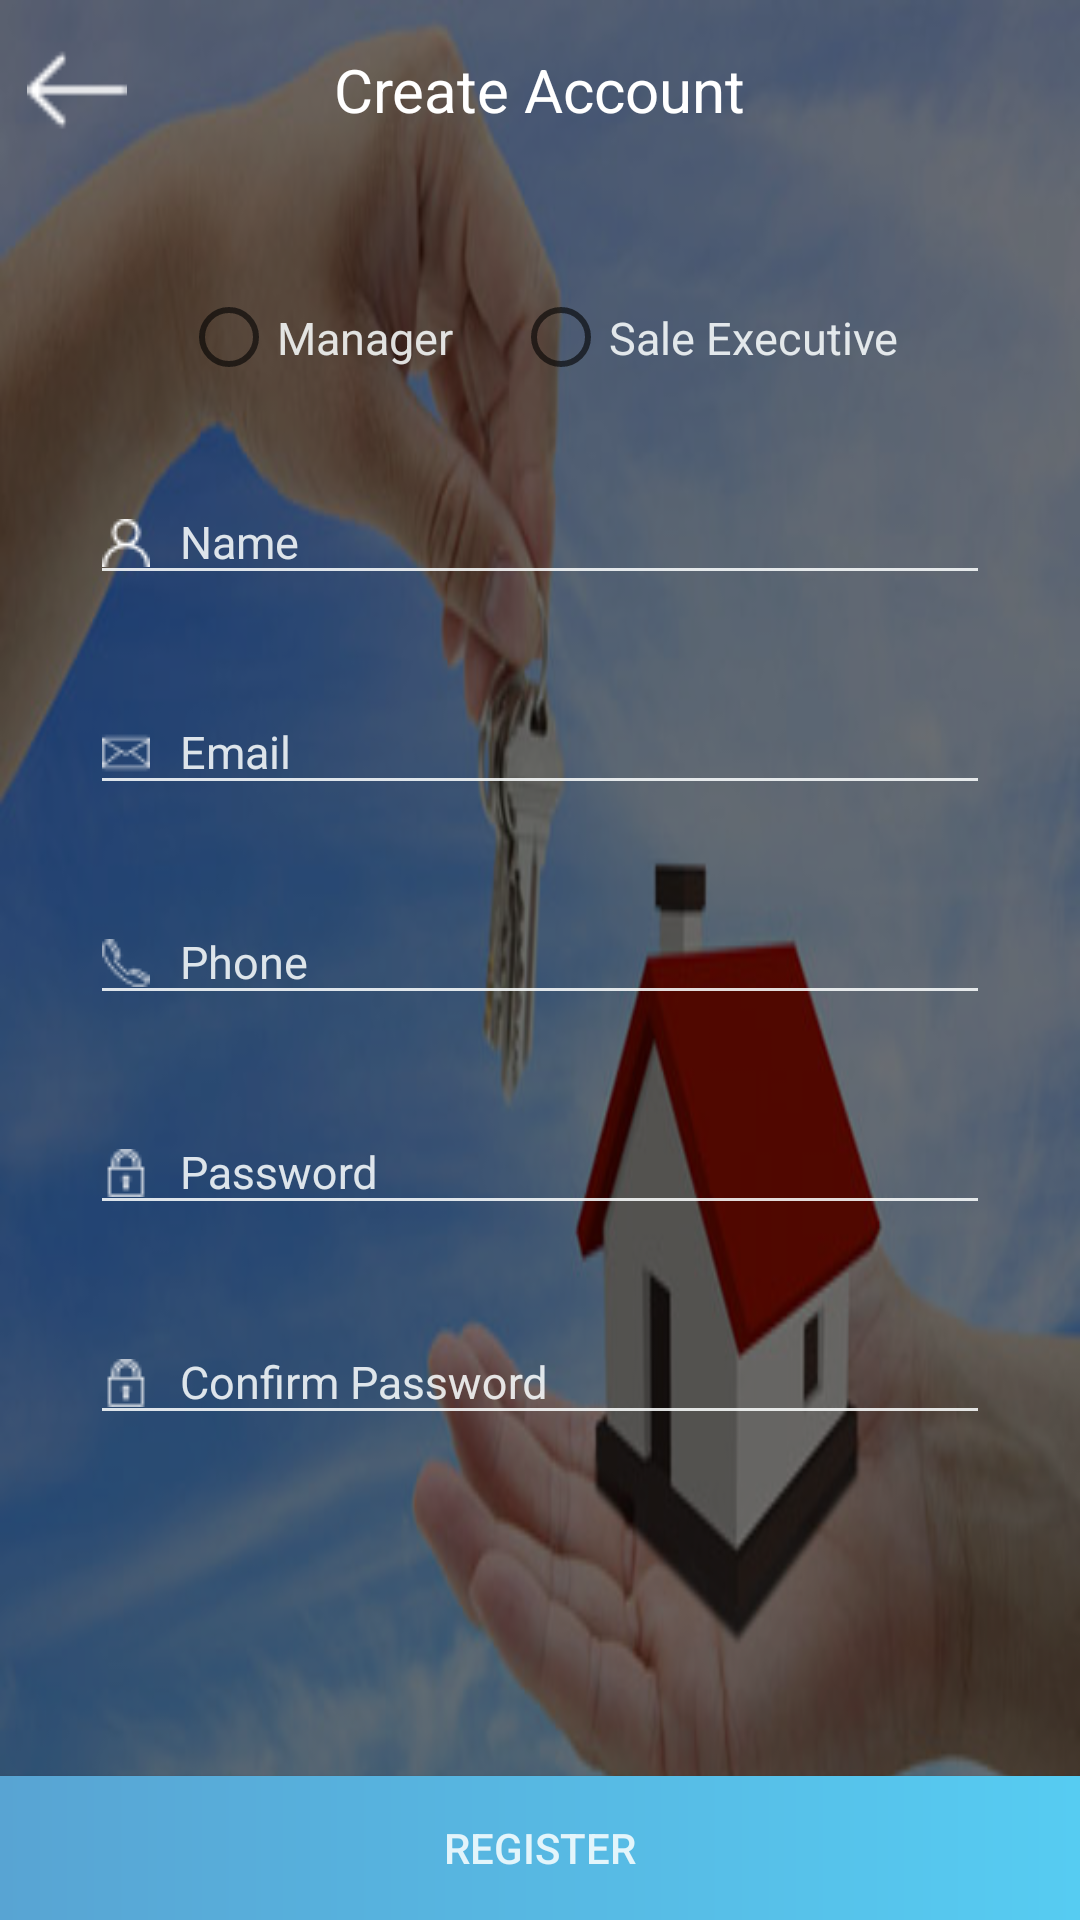

Android layout source for this screen:
<!-- AndroidManifest.xml: application theme AppTheme -->
<!-- res/layout/activity_signup_add_employee.xml -->
<?xml version="1.0" encoding="utf-8"?>
<LinearLayout xmlns:android="http://schemas.android.com/apk/res/android"
    xmlns:app="http://schemas.android.com/apk/res-auto"
    android:layout_width="match_parent"
    android:layout_height="match_parent"
    android:background="@drawable/buyer_icon"
    android:orientation="vertical">

    <FrameLayout
        android:layout_width="match_parent"
        android:layout_height="match_parent">

        <LinearLayout
            android:layout_width="match_parent"
            android:layout_height="match_parent"
            android:alpha=".75"
            android:background="#bb000000"></LinearLayout>

        <LinearLayout
            android:layout_width="match_parent"
            android:layout_height="match_parent"
            android:orientation="vertical"
            android:weightSum="10">

            <LinearLayout
                android:layout_width="match_parent"
                android:layout_height="0dp"
                android:layout_weight="1"
                android:background="@drawable/border_wout_line"
                android:orientation="horizontal"
                android:weightSum="7">

                <ImageView
                    android:id="@+id/back__arrow"
                    android:layout_width="0dp"
                    android:layout_height="match_parent"
                    android:layout_weight="1"
                    android:padding="9dp"
                    android:src="@drawable/back_arrow" />

                <TextView
                    android:id="@+id/headingOfeditmanger"
                    android:layout_width="0dp"
                    android:layout_height="match_parent"
                    android:layout_weight="5"
                    android:gravity="center"
                    android:text="Create Account"
                    android:textColor="#fff"
                    android:textSize="@dimen/heading" />

                <ImageView
                    android:layout_width="0dp"
                    android:layout_height="match_parent"
                    android:layout_weight="1"
                    android:padding="9dp"
                    android:visibility="invisible"
                    android:src="@drawable/back_arrow" />
            </LinearLayout>

            <LinearLayout
                android:layout_width="match_parent"
                android:layout_height="0dp"
                android:layout_marginBottom="20dp"
                android:layout_marginLeft="30dp"
                android:layout_marginRight="30dp"
                android:layout_marginTop="20dp"
                android:layout_weight="8"
                android:orientation="vertical"
                android:weightSum="7">

                <RadioGroup
                    android:id="@+id/rgPersonTypeSignup"
                    android:layout_width="match_parent"
                    android:layout_height="0dp"
                    android:layout_weight="1"
                    android:gravity="center"
                    android:orientation="horizontal"
                    android:visibility="visible">

                    <RadioButton
                        android:id="@+id/rbManagerSignup"
                        android:layout_width="wrap_content"
                        android:layout_height="match_parent"
                        android:layout_marginEnd="10dp"
                        android:text="Manager"
                        android:textColor="@color/colorAccent"
                        android:textSize="15sp" />

                    <RadioButton
                        android:id="@+id/rbAgentSignup"
                        android:layout_width="wrap_content"
                        android:layout_height="match_parent"
                        android:layout_marginStart="10dp"
                        android:text="Sale Executive"
                        android:textColor="@color/colorAccent"
                        android:textSize="15sp" />

                </RadioGroup>


                <android.support.design.widget.TextInputLayout
                    android:layout_width="match_parent"
                    android:layout_height="0dp"
                    android:layout_weight="1"
                    android:layout_marginTop="5dp"
                    android:textColorHint="@color/colorAccent">

                    <EditText
                        android:id="@+id/name"
                        android:layout_width="match_parent"
                        android:layout_height="wrap_content"
                        android:backgroundTint="@color/colorAccent"
                        android:drawableLeft="@drawable/namew"
                        android:drawablePadding="10dp"
                        android:ems="10"
                        android:hint="Name"
                        android:inputType="textPersonName"
                        android:textColor="@color/colorAccent"
                        android:textSize="15sp" />
                </android.support.design.widget.TextInputLayout>

                <android.support.design.widget.TextInputLayout
                    android:layout_width="match_parent"
                    android:layout_height="0dp"
                    android:layout_weight="1"
                    android:layout_marginTop="5dp"
                    android:textColorHint="@color/colorAccent">

                    <EditText
                        android:id="@+id/email"
                        android:layout_width="match_parent"
                        android:layout_height="wrap_content"
                        android:backgroundTint="@color/colorAccent"
                        android:drawableLeft="@drawable/email"
                        android:drawablePadding="10dp"
                        android:ems="10"
                        android:hint="Email"
                        android:inputType="textEmailAddress"
                        android:textColor="@color/colorAccent"
                        android:textSize="15sp" />
                </android.support.design.widget.TextInputLayout>

                <android.support.design.widget.TextInputLayout
                    android:layout_width="match_parent"
                    android:layout_height="0dp"
                    android:layout_weight="1"
                    android:layout_marginTop="5dp"
                    android:textColorHint="@color/colorAccent">

                    <EditText
                        android:id="@+id/phone"
                        android:layout_width="match_parent"
                        android:layout_height="wrap_content"
                        android:backgroundTint="@color/colorAccent"
                        android:drawableLeft="@drawable/phone"
                        android:drawablePadding="10dp"
                        android:ems="10"
                        android:hint="Phone"
                        android:inputType="phone"
                        android:textColor="@color/colorAccent"
                        android:textSize="15sp" />
                </android.support.design.widget.TextInputLayout>

                <android.support.design.widget.TextInputLayout
                    android:layout_width="match_parent"
                    android:layout_height="0dp"
                    android:layout_weight="1"
                    android:layout_marginTop="5dp"
                    android:textColorHint="@color/colorAccent">

                    <EditText
                        android:id="@+id/password"
                        android:layout_width="match_parent"
                        android:layout_height="wrap_content"
                        android:backgroundTint="@color/colorAccent"
                        android:drawableLeft="@drawable/password"
                        android:drawablePadding="10dp"
                        android:ems="10"
                        android:hint="Password"
                        android:inputType="textPassword"
                        android:textColor="@color/colorAccent"
                        android:textSize="15sp" />
                </android.support.design.widget.TextInputLayout>

                <android.support.design.widget.TextInputLayout
                    android:layout_width="match_parent"
                    android:layout_height="0dp"
                    android:layout_weight="1"
                    android:layout_marginTop="5dp"
                    android:textColorHint="@color/colorAccent">

                    <EditText
                        android:id="@+id/confirm_password"
                        android:layout_width="match_parent"
                        android:layout_height="wrap_content"
                        android:backgroundTint="@color/colorAccent"
                        android:drawableLeft="@drawable/password"
                        android:drawablePadding="10dp"
                        android:ems="10"
                        android:hint="Confirm Password"
                        android:inputType="textPassword"
                        android:textColor="@color/colorAccent"
                        android:textSize="15sp" />

                </android.support.design.widget.TextInputLayout>


            </LinearLayout>

            <LinearLayout
                android:layout_width="match_parent"
                android:layout_height="0dp"
                android:layout_weight="1"
                android:gravity="bottom"
                android:orientation="vertical">

                <Button
                    android:id="@+id/register_employee"
                    android:layout_width="match_parent"
                    android:layout_height="wrap_content"
                    android:background="@drawable/buttonstraight"
                    android:layout_gravity="bottom"
                    android:text="register"
                    android:textColor="@color/colorAccent" />
            </LinearLayout>
        </LinearLayout>
    </FrameLayout>
</LinearLayout>
<!-- resources referenced by this layout -->
<resources>
  <color name="colorAccent">#dafcffff</color>
  <dimen name="heading">20dp</dimen>
  <!-- drawable back_arrow: png bitmap (drawable, 392 bytes) -->
  <!-- drawable border_wout_line (drawable) -->
  <?xml version="1.0" encoding="utf-8"?>
  <shape xmlns:android="http://schemas.android.com/apk/res/android"
      android:shape="rectangle">
      <corners android:radius="0dp" />
  
      <stroke
          android:width="0dp"
          android:color="#fff"/>
  </shape>
  <!-- drawable buttonstraight (drawable) -->
  <?xml version="1.0" encoding="utf-8"?>
  <shape xmlns:android="http://schemas.android.com/apk/res/android"
      android:shape="rectangle">
      <corners android:radius="0dp" />
      <gradient
          android:endColor="@color/colorPrimary"
          android:startColor="@color/colorPrimaryDark"
          android:type="linear" />
  
  </shape>
  <!-- drawable buyer_icon: jpg bitmap (drawable, 32010 bytes) -->
  <!-- drawable email: png bitmap (drawable, 509 bytes) -->
  <!-- drawable namew: png bitmap (drawable, 523 bytes) -->
  <!-- drawable password: png bitmap (drawable, 499 bytes) -->
  <!-- drawable phone: png bitmap (drawable, 552 bytes) -->
  <style name="AppTheme" parent="Theme.AppCompat.Light.NoActionBar">
          
          <item name="colorPrimary">@color/colorPrimary</item>
          <item name="colorPrimaryDark">@color/colorPrimaryDark</item>
          <item name="colorAccent">@color/colorPrimary</item>
      </style>
  <color name="colorPrimary">#56ccf2</color>
  <color name="colorPrimaryDark">#58a4d3</color>
</resources>
